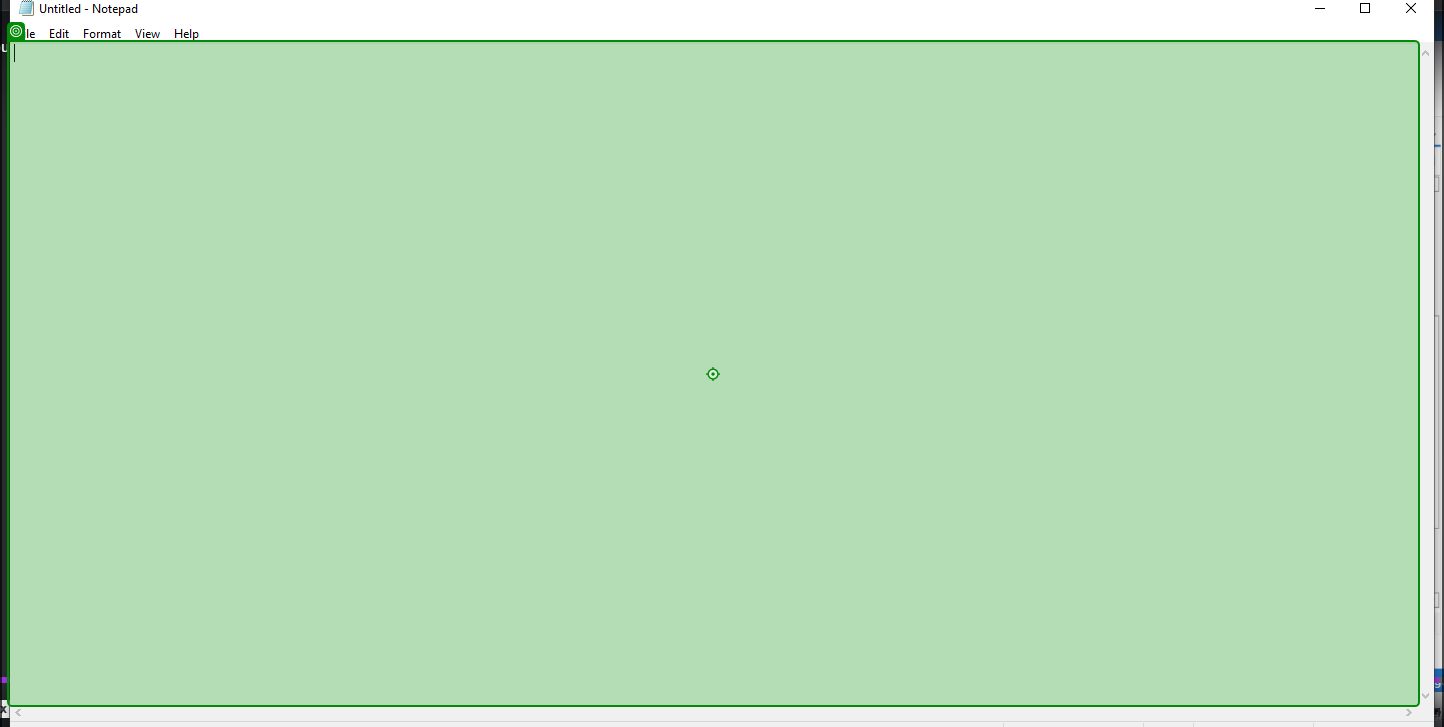
Task: Open notepad and add text to it
Workflow: Main

Step 1: type "Im a robot" into the editable text 'Text Editor' in window 'Untitled - Notepad' (notepad.exe)
